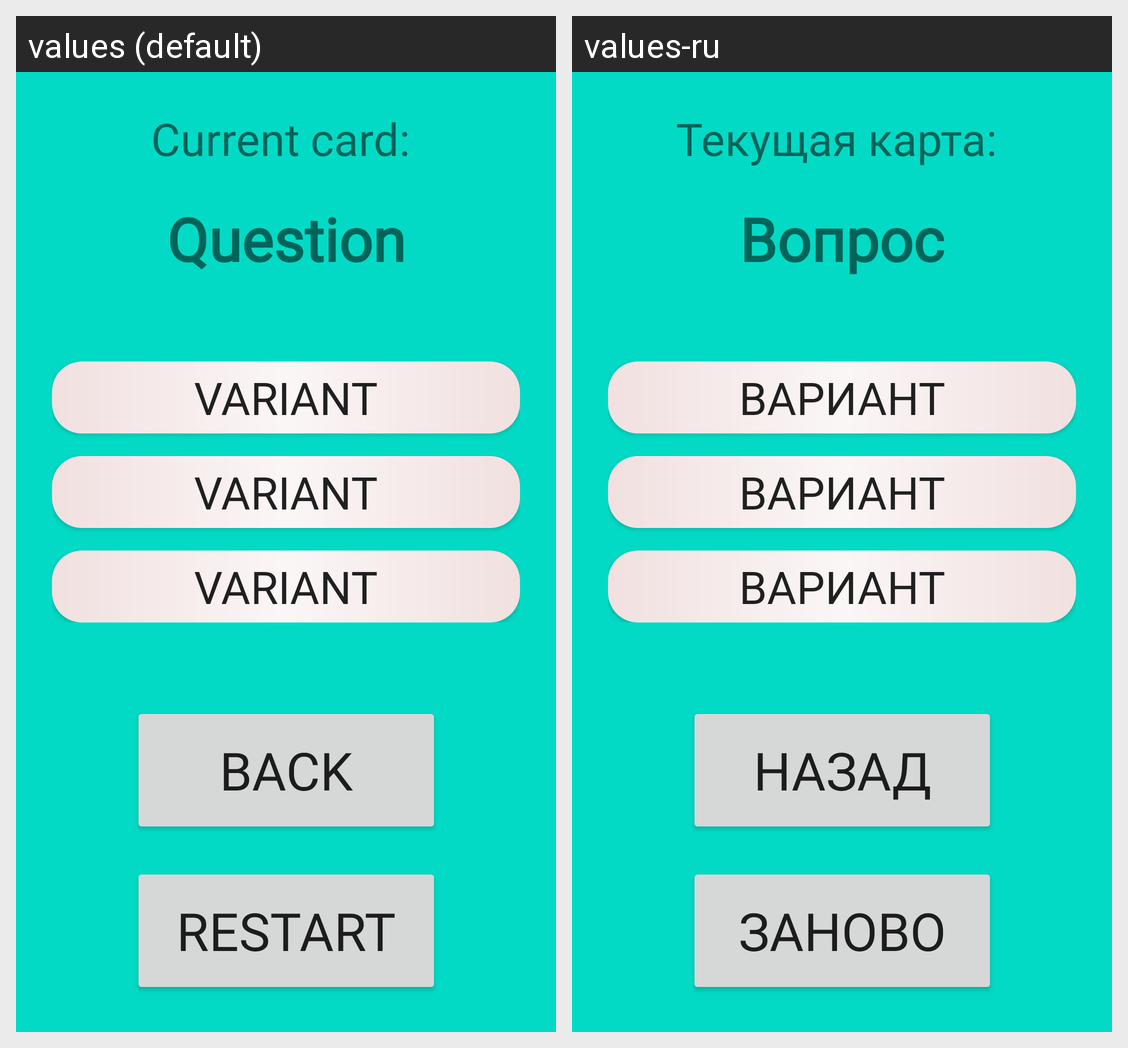

This grid shows one Android layout under two languages. Give, for every string resource on the screen, its name, the default text and each shown locale's text.
Android screen res/layout/activity_input_cards.xml rendered under 2 locales, left to right: values (default), values-ru. Device: Nexus 5 (rendered at 1080×1920; each locale shown at half size, 540×960, under a caption strip naming it); theme Theme.App.
Strings drawn on this screen, with the default value and each locale's value (text and hints the layout hard-codes, and strings that could not be matched under every locale, appear in the picture but are not listed):

current_card
  values: Current card: 
  values-ru: Текущая карта: 

variant
  values: Question
  values-ru: Вопрос

variant_button
  values: Variant
  values-ru: Вариант

back_button
  values: Back
  values-ru: Назад

restart_button
  values: Restart
  values-ru: Заново
